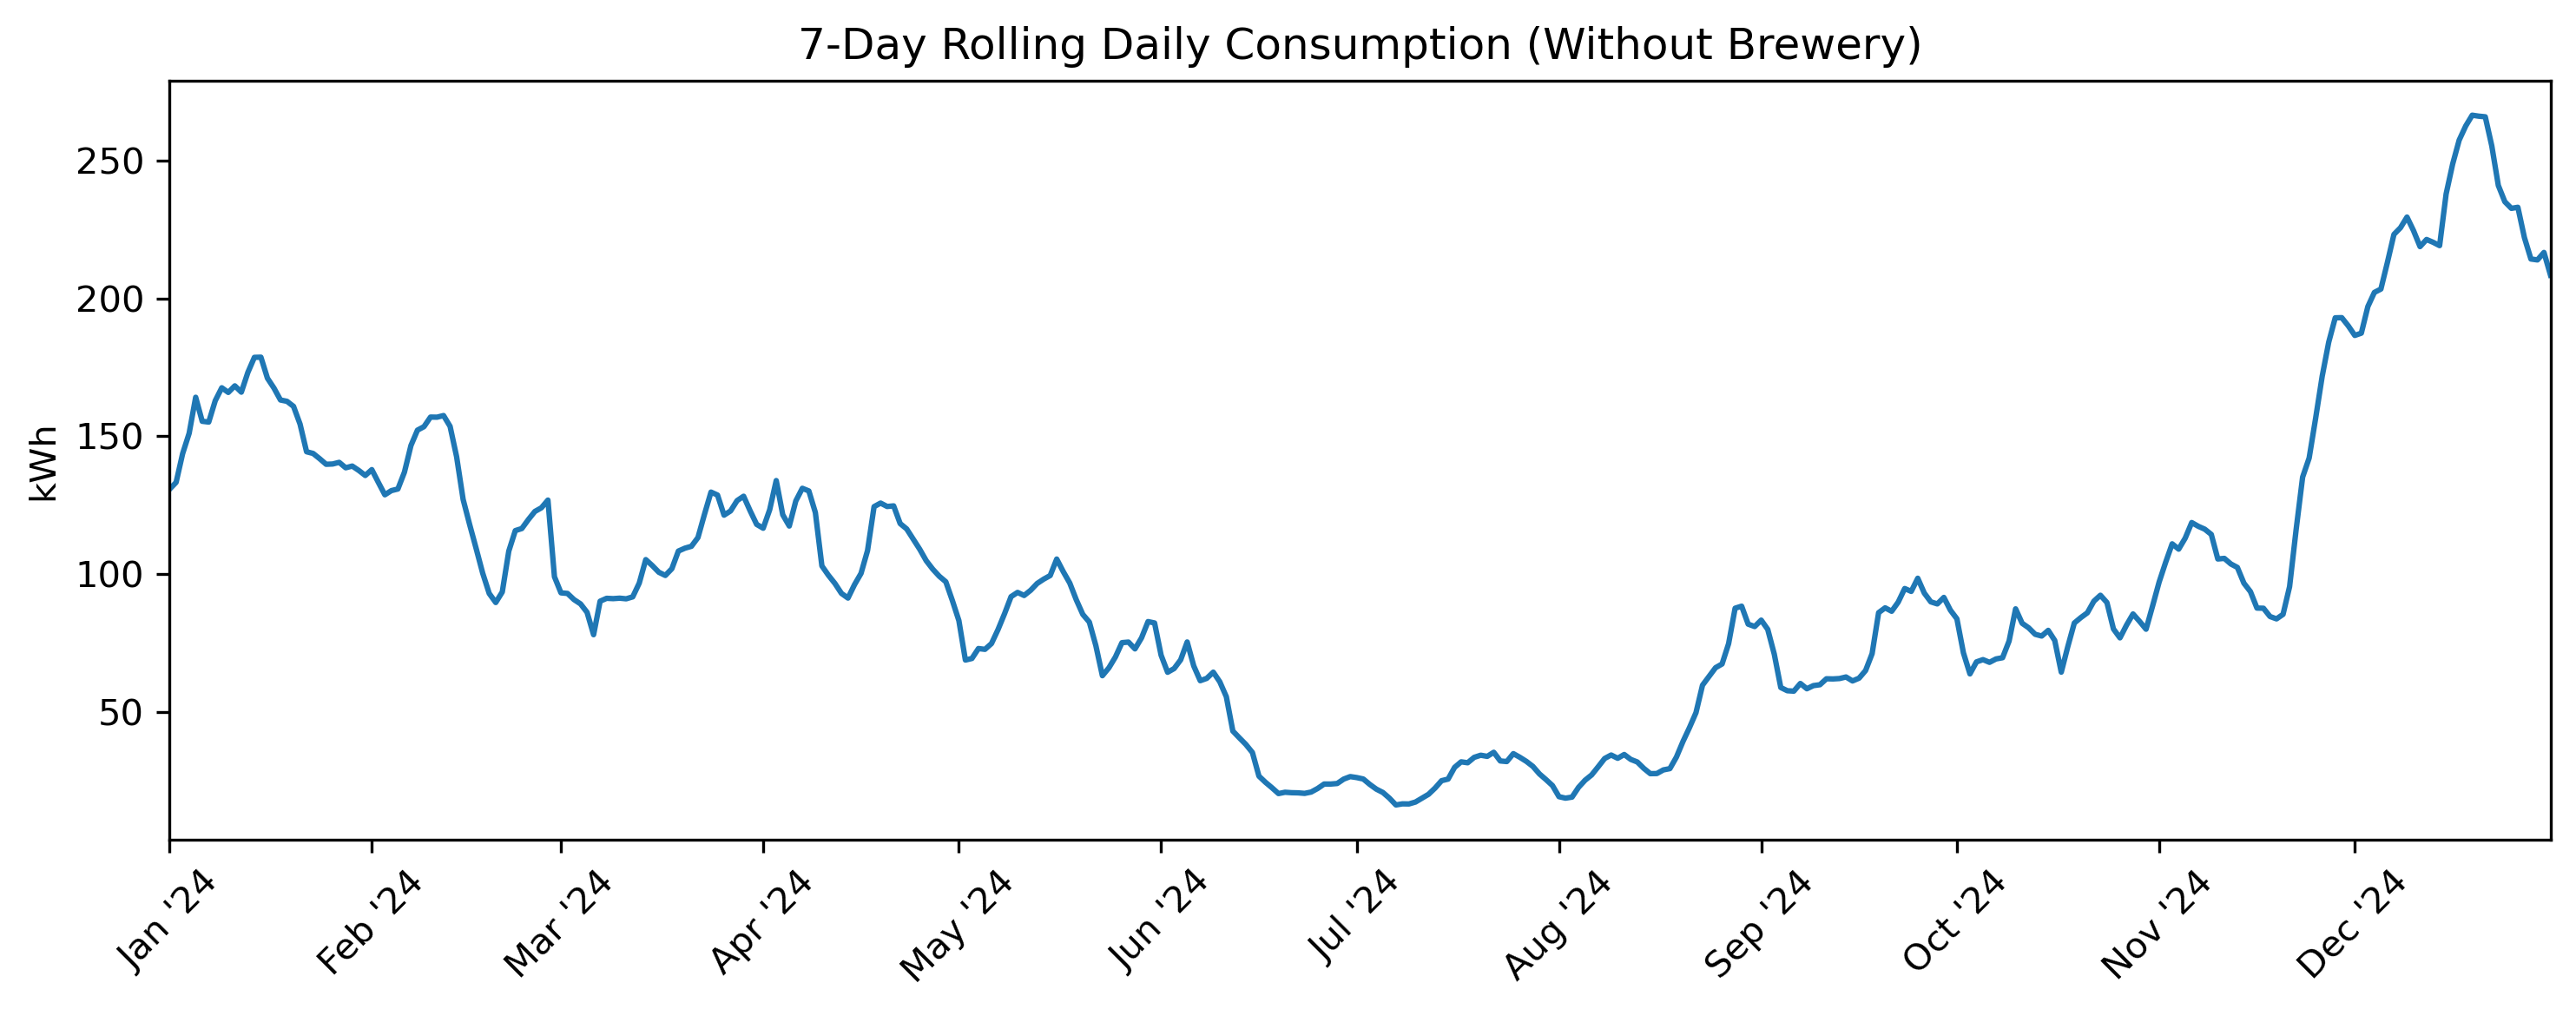

Source data for this figure (header and first rows):
Date and Time, Consumed (kWh)
2024-01-01, 130.8
2024-01-02, 133.3
2024-01-03, 143.7
2024-01-04, 151.1
2024-01-05, 164.2
2024-01-06, 155.4
2024-01-07, 155.2
2024-01-08, 162.9
2024-01-09, 167.6
2024-01-10, 165.9
2024-01-11, 168.3
2024-01-12, 166
2024-01-13, 173.2
2024-01-14, 178.6
2024-01-15, 178.7
2024-01-16, 171.1
2024-01-17, 167.5
2024-01-18, 163.2
2024-01-19, 162.7
2024-01-20, 160.8
2024-01-21, 154.4
2024-01-22, 144.4
2024-01-23, 143.8
2024-01-24, 141.9
2024-01-25, 139.8
2024-01-26, 140
2024-01-27, 140.5
2024-01-28, 138.6
2024-01-29, 139.2
2024-01-30, 137.6
2024-01-31, 135.8
2024-02-01, 137.9
2024-02-02, 133.3
2024-02-03, 128.8
2024-02-04, 130.3
2024-02-05, 130.9
2024-02-06, 137
2024-02-07, 146.6
2024-02-08, 152.2
2024-02-09, 153.5
2024-02-10, 157
2024-02-11, 156.9
2024-02-12, 157.5
2024-02-13, 153.6
2024-02-14, 142.6
2024-02-15, 127.1
2024-02-16, 118
2024-02-17, 109.3
2024-02-18, 100.4
2024-02-19, 93
2024-02-20, 89.72
2024-02-21, 93.54
2024-02-22, 108.4
2024-02-23, 115.8
2024-02-24, 116.5
2024-02-25, 119.8
2024-02-26, 122.7
2024-02-27, 124.1
2024-02-28, 126.9
2024-02-29, 99.07
... 306 more rows
